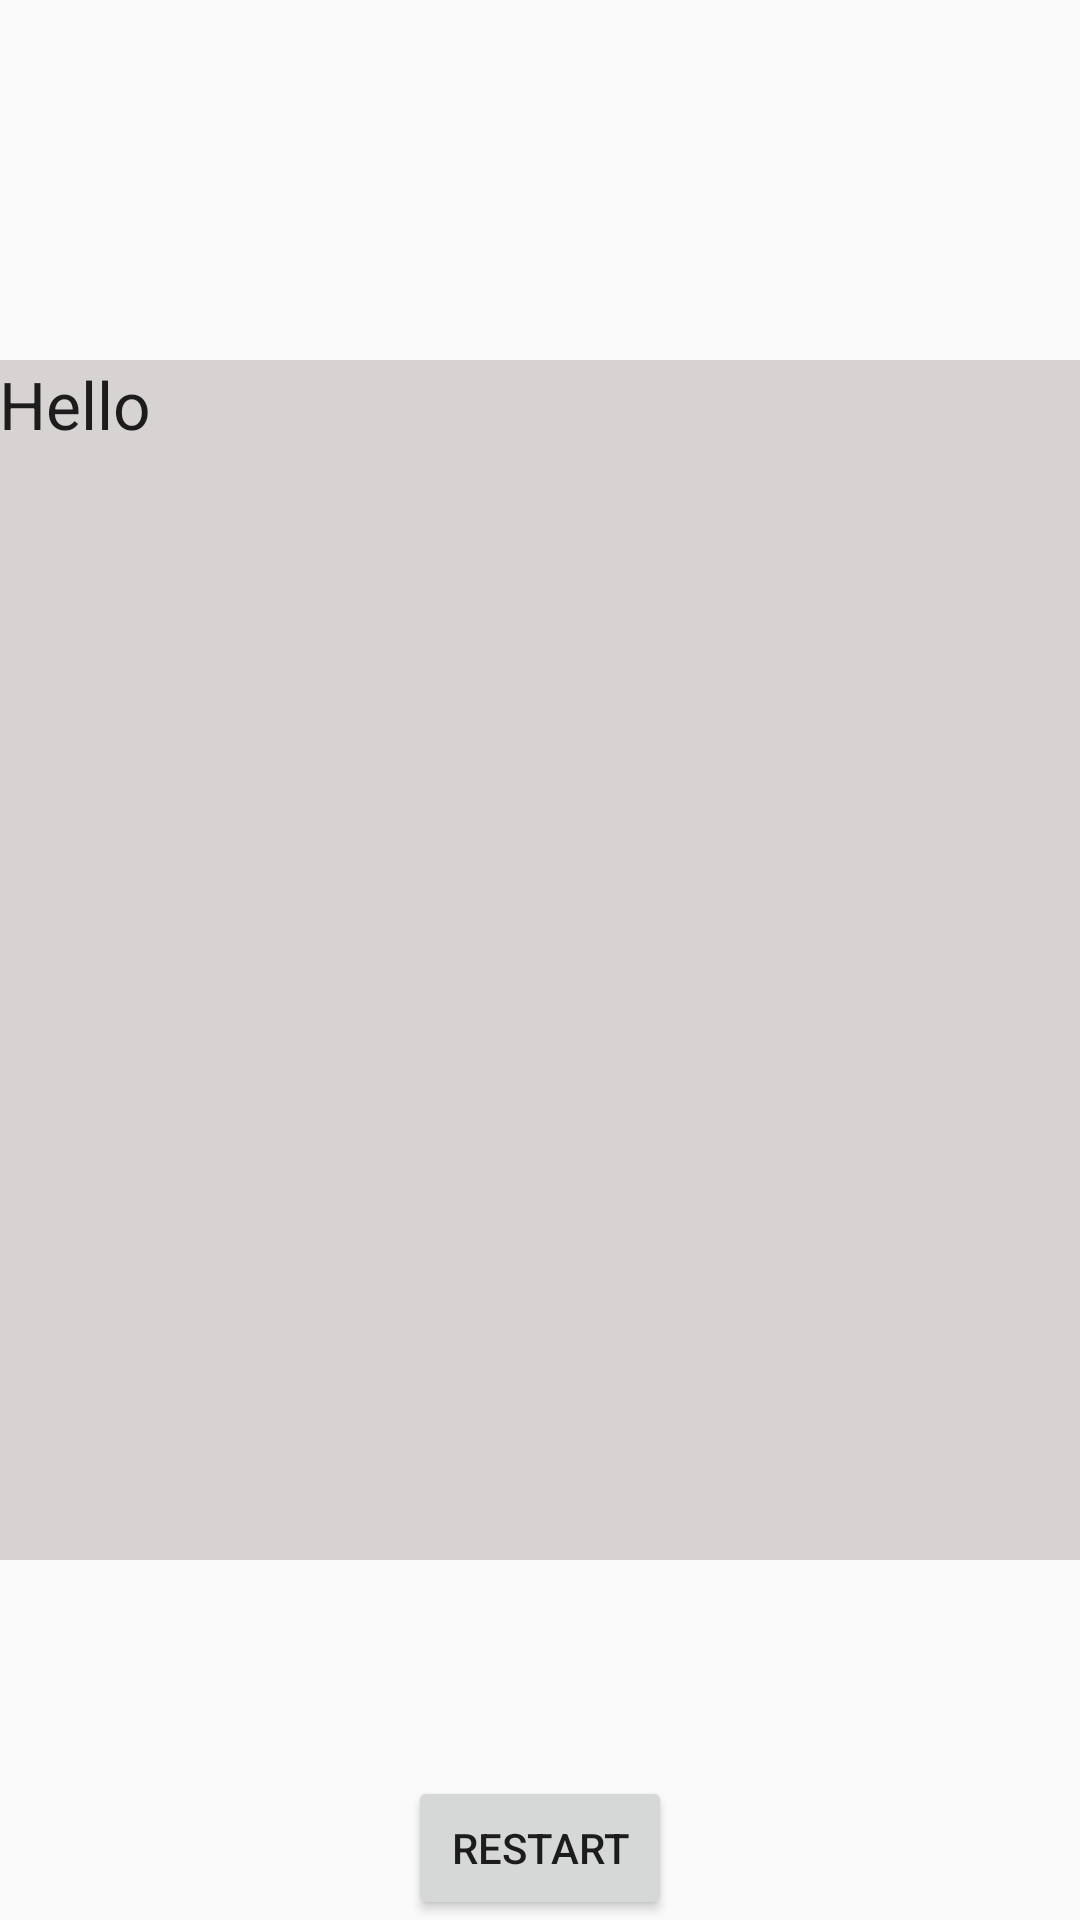

The Android layout XML behind this screen, and the referenced resources:
<!-- AndroidManifest.xml: application theme AppTheme -->
<!-- res/layout/content_ingredients_selected_view.xml -->
<?xml version="1.0" encoding="utf-8"?>
<RelativeLayout xmlns:android="http://schemas.android.com/apk/res/android"
    xmlns:tools="http://schemas.android.com/tools"
    xmlns:app="http://schemas.android.com/apk/res-auto" android:layout_width="match_parent"
    android:layout_height="match_parent" android:paddingLeft="@dimen/activity_horizontal_margin"
    android:paddingRight="@dimen/activity_horizontal_margin"
    android:paddingTop="@dimen/activity_vertical_margin"
    android:paddingBottom="@dimen/activity_vertical_margin"
    app:layout_behavior="@string/appbar_scrolling_view_behavior"
    tools:showIn="@layout/activity_second"
    tools:context="edu.bsu.cs222.shoppingList.IngredientSelector">

    <TextView
        android:layout_width="400dp"
        android:layout_height="400dp"
        android:textAppearance="?android:attr/textAppearanceLarge"
        android:text="@string/Hello"
        android:id="@+id/textView3"
        android:scrollbars = "vertical"
        android:fadeScrollbars="false"
        android:layout_centerVertical="true"
        android:layout_alignParentStart="true"
        android:background="#d8d3d3" />

    <Button
        android:layout_width="wrap_content"
        android:layout_height="wrap_content"
        android:text="@string/Go_Back"
        android:id="@+id/button3"
        android:layout_alignParentBottom="true"
        android:layout_centerHorizontal="true" />
</RelativeLayout>
<!-- resources referenced by this layout -->
<resources>
  <string name="Go_Back">Restart</string>
  <string name="Hello">Hello</string>
  <style name="AppTheme" parent="Theme.AppCompat.Light.DarkActionBar">
          
          <item name="colorPrimary">@color/colorPrimary</item>
          <item name="colorPrimaryDark">@color/colorPrimaryDark</item>
          <item name="colorAccent">@color/colorAccent</item>
      </style>
  <!-- not gathered from this repository: default colours our renderer supplied (Android Studio template values) -->
  <color name="colorPrimary">#FF6200EE</color>
  <color name="colorPrimaryDark">#FF3700B3</color>
  <color name="colorAccent">#FF03DAC5</color>
</resources>
